Labelled photos from "patchwise_dataset", an image-classification folder in Vejni/Capsules. The possible labels are: grade 1, grade 2, grade 3.

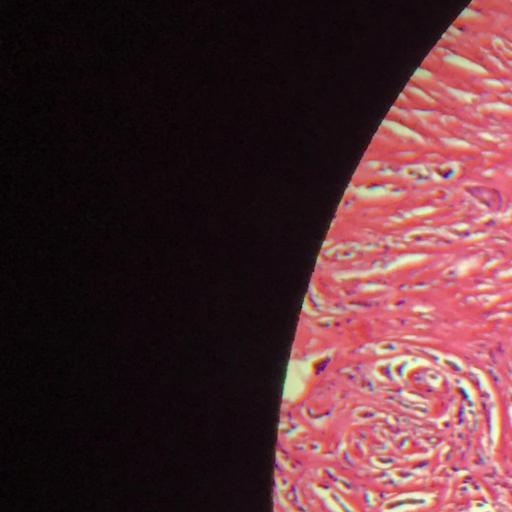
Label: grade 1

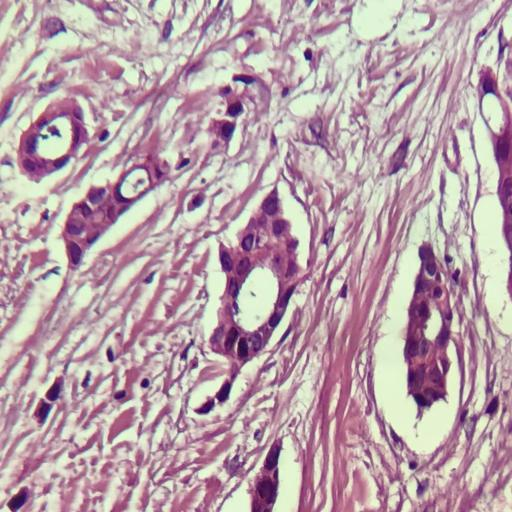
Label: grade 1

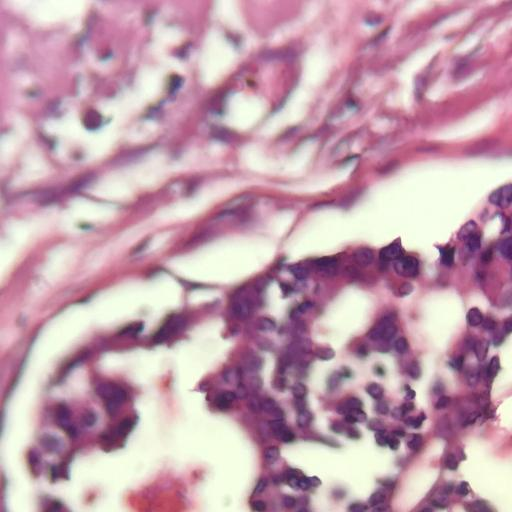
Label: grade 2

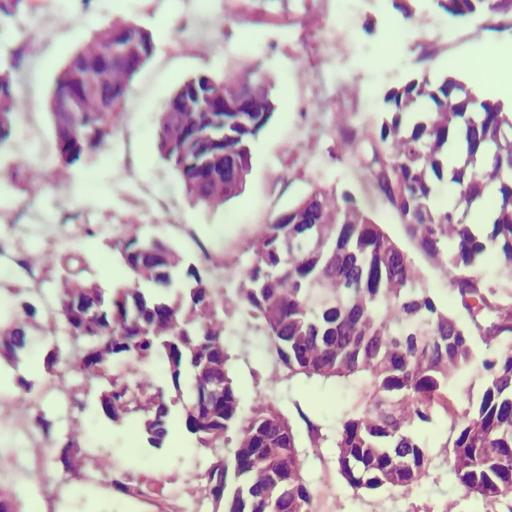
Label: grade 3

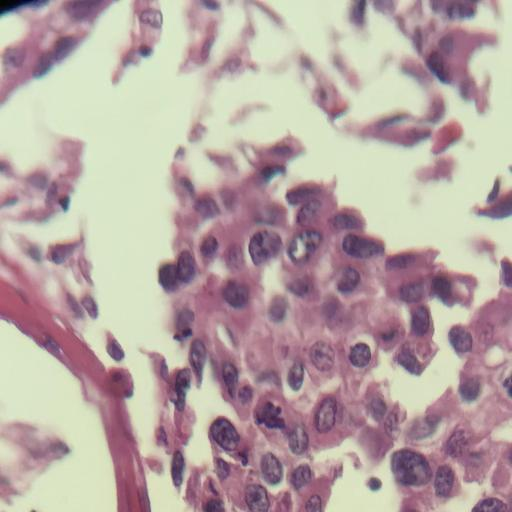
Label: grade 3

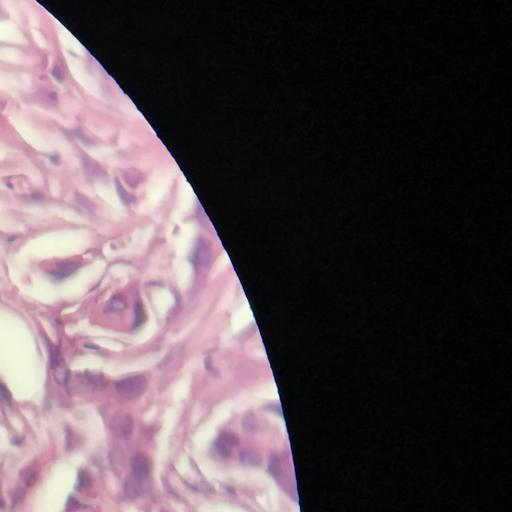
Label: grade 2
